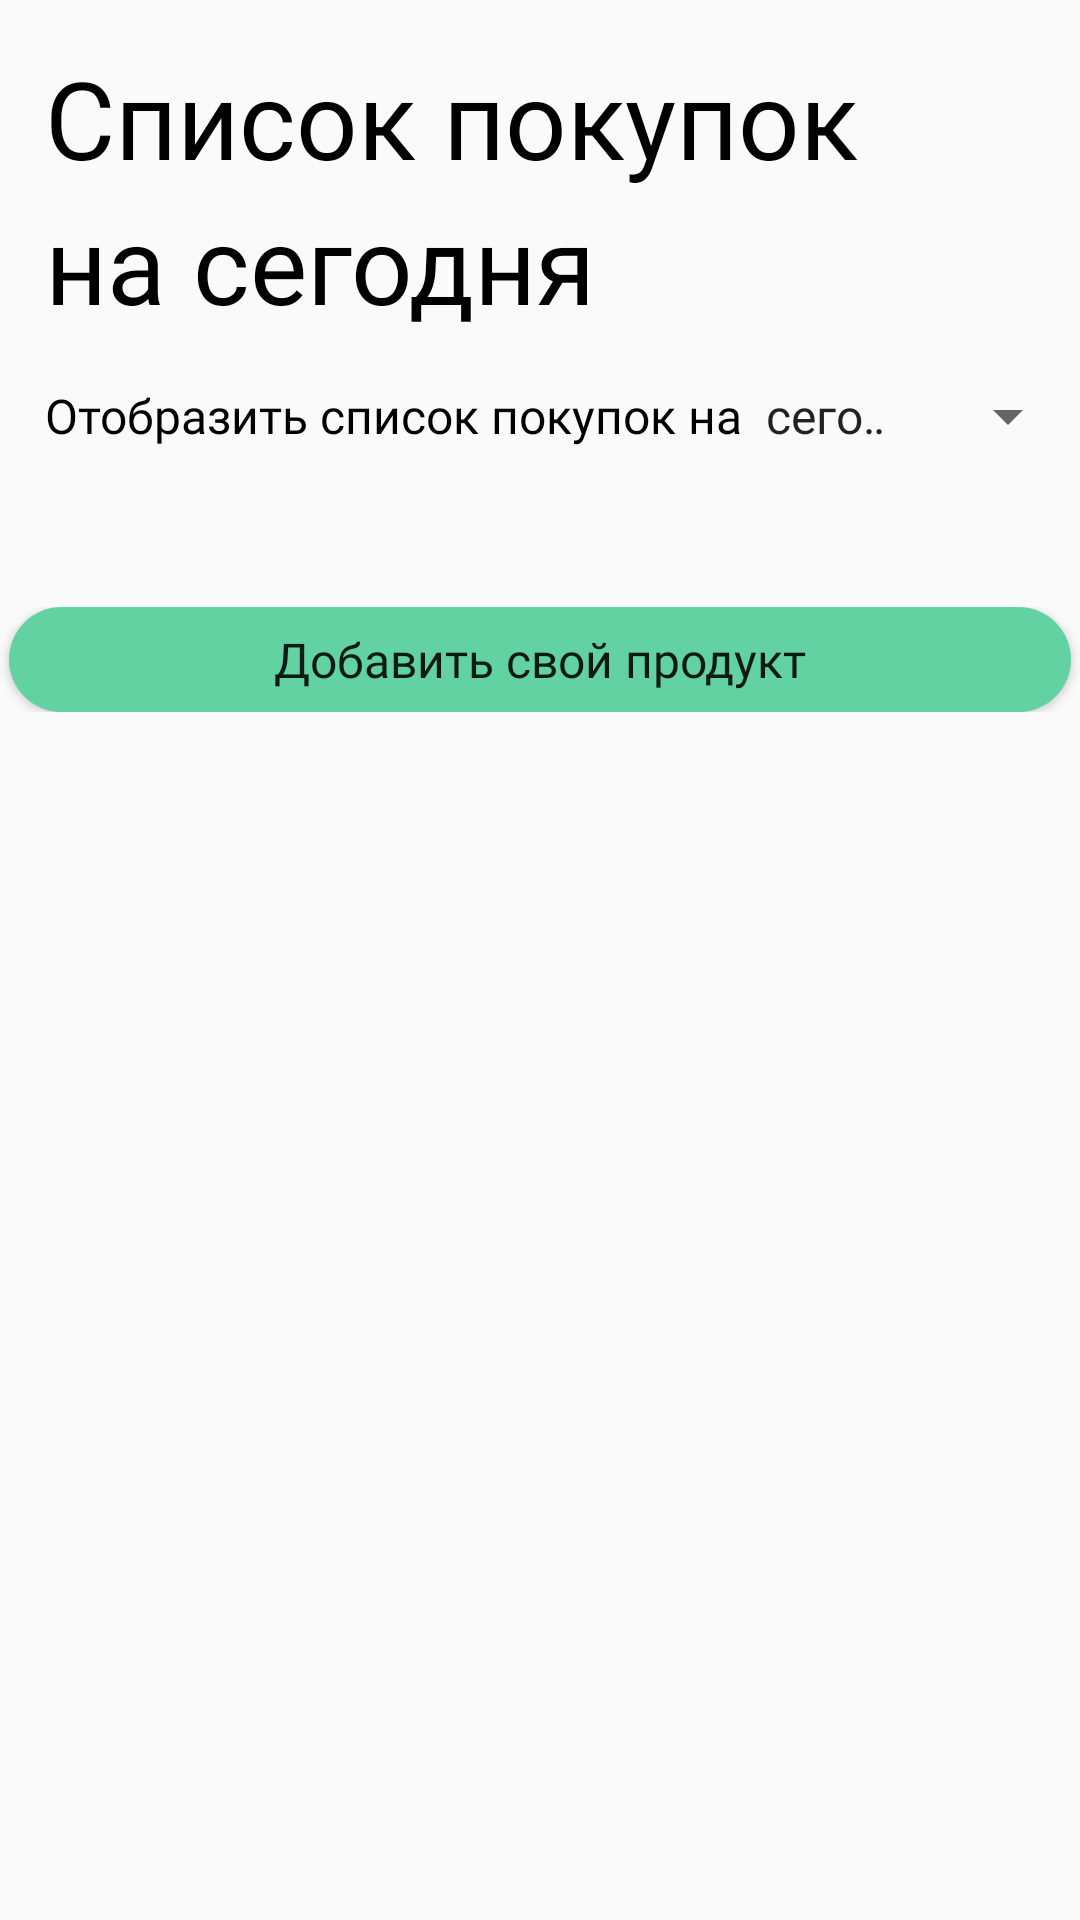

Produce the Android XML layout that renders to this screen, including the resource entries it uses.
<!-- AndroidManifest.xml: application theme Theme.FitFood -->
<!-- res/layout/fragment_shopping_list.xml -->
<?xml version="1.0" encoding="utf-8"?>
<LinearLayout xmlns:android="http://schemas.android.com/apk/res/android"
    xmlns:tools="http://schemas.android.com/tools"
    android:layout_width="match_parent"
    android:layout_height="match_parent"
    tools:context=".ui.ShoppingListFragment"
    android:orientation="vertical">
    <TextView
        android:layout_width="wrap_content"
        android:layout_height="wrap_content"
        android:text="@string/shopping_list"
        android:fontFamily="@font/dexaround_regular"
        android:textSize="36sp"
        android:textColor="@color/black"
        android:layout_marginTop="15dp"
        android:layout_marginStart="15dp"/>
    <TextView
        android:layout_width="wrap_content"
        android:layout_height="wrap_content"
        android:text="на сегодня"
        android:fontFamily="@font/dexaround_regular"
        android:textSize="36sp"
        android:textColor="@color/black"
        android:layout_marginStart="15dp"/>
    <LinearLayout
        android:layout_width="match_parent"
        android:layout_height="wrap_content"
        android:layout_marginTop="15dp">
        <TextView
            android:layout_width="wrap_content"
            android:layout_height="wrap_content"
            android:text="@string/show_shop_list_for"
            android:fontFamily="@font/dexaround_regular"
            android:textSize="16sp"
            android:textColor="@color/black"
            android:layout_marginStart="15dp"/>
        <Spinner
            android:id="@+id/spinner"
            android:layout_width="wrap_content"
            android:layout_height="wrap_content"
            android:fontFamily="@font/dexaround_regular"
            android:entries="@array/shopping_list_variants" />
    </LinearLayout>
    <TextView
        android:id="@+id/bought"
        android:layout_width="wrap_content"
        android:layout_height="wrap_content"
        android:fontFamily="@font/dexaround_regular"
        android:textSize="16sp"
        android:textColor="@color/black"
        android:layout_marginTop="15dp"
        android:layout_marginStart="15dp"/>
    <LinearLayout
        android:layout_width="match_parent"
        android:layout_height="wrap_content"
        android:layout_marginTop="15dp">

        <Button
            android:id="@+id/add_product"
            android:layout_width="match_parent"
            android:layout_height="35dp"
            android:layout_weight="1"
            android:background="@drawable/roundstyle"
            android:foreground="?android:attr/selectableItemBackground"
            android:padding="0dp"
            android:layout_marginLeft="3dp"
            android:layout_marginRight="3dp"
            android:textAlignment="center"
            android:text="@string/add_own_product"
            android:fontFamily="@font/dexaround_semibold"
            android:textAllCaps="false"
            android:textSize="16sp" />

    </LinearLayout>

    <androidx.recyclerview.widget.RecyclerView
        android:id="@+id/shopping_list"
        android:layout_marginTop="25dp"
        android:layout_width="match_parent"
        android:layout_height="match_parent"/>

</LinearLayout>
<!-- resources referenced by this layout -->
<resources>
  <string-array name="shopping_list_variants">
          <item>сегодня</item>
          <item>завтра</item>
          <item>неделя</item>
      </string-array>
  <color name="black">#FF000000</color>
  <!-- drawable roundstyle (drawable) -->
  <?xml version="1.0" encoding="utf-8"?>
  <shape xmlns:android="http://schemas.android.com/apk/res/android">
  <corners android:radius="100dp"/>
      <solid android:color="@color/green_2"/>
  </shape>
  <string name="add_own_product">Добавить свой продукт</string>
  <string name="scan_barcode">Отсканировать штрих-код</string>
  <string name="shopping_list">Список покупок</string>
  <string name="show_shop_list_for">Отобразить список покупок на</string>
  <style name="Theme.FitFood" parent="Theme.AppCompat.Light">
          
          <item name="colorPrimary">@color/green_2</item>
          <item name="colorPrimaryVariant">@color/green_2</item>
          <item name="colorOnPrimary">@color/black</item>
          
          <item name="colorSecondary">@color/teal_200</item>
          <item name="colorSecondaryVariant">@color/teal_700</item>
          <item name="colorOnSecondary">@color/black</item>
          
          <item name="android:statusBarColor">@color/green_3</item>
          
      </style>
  <color name="green_2">#62D2A2</color>
  <color name="teal_200">#FF03DAC5</color>
  <color name="teal_700">#FF018786</color>
  <color name="green_3">#9DF3C4</color>
</resources>
